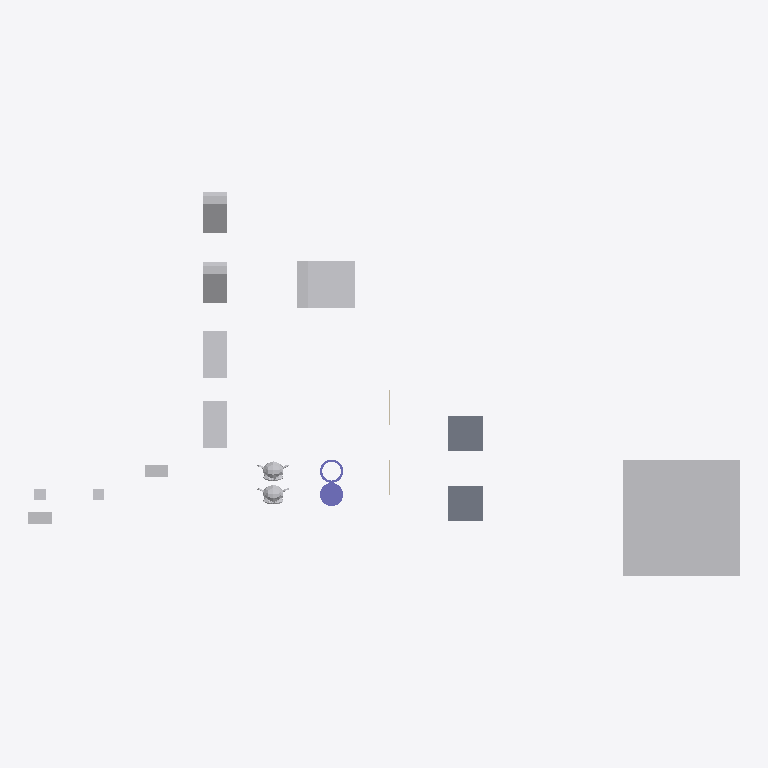
Plan cut of the same IFC building model at storey 'My Storey' (level 0.00 m, cut at 1.40 m), seen from above with north up, elements coloured by IFC class: 12 other elements (light grey), 2 slabs (grey), 2 columns (violet), 2 walls (beige). Cut surfaces are drawn darker.
Extent 61.0 m × 33.0 m × 10.0 m (x, y, z). Storeys (1): My Storey at 0.00 m. Elements (18): 9 IfcFan, 2 IfcColumn, 2 IfcEngine, 2 IfcSlab, 2 IfcWall, 1 IfcCoil.

HEADER;
FILE_DESCRIPTION(('ViewDefinition[DesignTransferView]'),'2;1');
FILE_NAME('CubeB_InFrontOf_CuboidA_50cm.ifc','2026-10-06T17:41:08+02:00',(''),(''),'IfcOpenShell 0.9.0','Bonsai 0.9.0','Nobody');
FILE_SCHEMA(('IFC4'));
ENDSEC;
DATA;
#1=IFCPROJECT('0bu1f74cf2BOa_d4KOeg9L',$,'My Project',$,$,$,$,(#10,#22),#5);
#27=IFCSITE('1JSDvGMyn0jv2ZzufjRyFZ',$,'My Site',$,$,#50,$,$,$,$,$,$,$,$);
#33=IFCBUILDING('1mIqF3isXFmOck8pHEyBuN',$,'My Building',$,$,#56,$,$,$,$,$,$);
#39=IFCBUILDINGSTOREY('0GU64Mixj8re66d3Lvi$bf',$,'My Storey',$,$,#62,$,$,$,$);
#66942=IFCFAN('0ukEI1qhb499zhybH5cWnu',$,'BigCubeA',$,$,#67097,#66952,$,.CENTRIFUGALFORWARDCURVED.);
#67336=IFCCOIL('0ziw4R_Qn1mvqBs9HU$it9',$,'UshapeA',$,$,#67385,#67362,$,.DXCOOLINGCOIL.);
#1595=IFCSLAB('3KqBXozbX2fvj6IwlxIZLC',$,'SlabA',$,$,#67112,#1610,$,$);
#66920=IFCSLAB('3G8w3Y$LLAmh2O9AVcz8Bi',$,'SlabB',$,$,#67117,#66931,$,$);
#67140=IFCFAN('3bPlMlDQn4Ax9waXehly6T',$,'FallenCuboidA',$,$,#67197,#67146,$,.CENTRIFUGALFORWARDCURVED.);
#67156=IFCFAN('3iMkuJoN52cRguZWjxpp6M',$,'FallenCuboidB',$,$,#67176,#67162,$,.CENTRIFUGALFORWARDCURVED.);
#67177=IFCFAN('3psZXlNj13dxYbWK4hPBgH',$,'45CuboidB',$,$,#67380,#67183,$,.CENTRIFUGALFORWARDCURVED.);
#67198=IFCFAN('1OZw_Xt$z0JBuO1e8a$LYR',$,'45CuboidA',$,$,#67375,#67204,$,.CENTRIFUGALFORWARDCURVED.);
#67292=IFCCOLUMN('0qvvHMToP9qg5ie_iaTMnF',$,'CylinderA',$,$,#67335,#67330,$,.COLUMN.);
#1714=IFCENGINE('0HYl9heWP4EBB70E0t$o5T',$,'SuzanneB',$,$,#67092,#1738,$,.INTERNALCOMBUSTION.);
#576=IFCENGINE('0p86vX$TfF_xBPUY_4GHXF',$,'SuzanneA',$,$,#67087,#1553,$,.INTERNALCOMBUSTION.);
#66853=IFCFAN('2fe3JVOdD88wjcZgoS2Sl4',$,'CuboidA',$,$,#67465,#66863,$,.CENTRIFUGALFORWARDCURVED.);
#67484=IFCFAN('0ROhAAhUz0497aX1FsagXv',$,'CuboidB',$,$,#67504,#67490,$,.CENTRIFUGALFORWARDCURVED.);
#67214=IFCCOLUMN('0EtCeuXZf9T9d2lNp9tsGx',$,'Hollow_CylinderA',$,$,#67291,#67286,$,.COLUMN.);
#2765=IFCFAN('3SYf$H801Cw9s7tjB_posc',$,'CubeB',$,$,#67475,#2781,$,.CENTRIFUGALFORWARDCURVED.);
#2787=IFCFAN('0FsnxVQcv6U9Or9sItIXN$',$,'CubeA',$,$,#67455,#2793,$,.CENTRIFUGALFORWARDCURVED.);
#1670=IFCWALL('1cTYBjqlH7eh2eIbseGuXN',$,'WallA',$,$,#67122,#1677,$,$);
#66890=IFCWALL('3Nva4bJwT0N9kqGt83QJ8a',$,'WallB',$,$,#67127,#66901,$,$);
ENDSEC;
